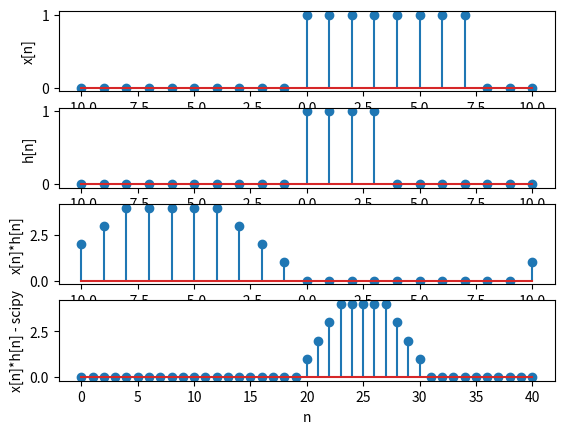

Here is the Python script that generated this plot:


def step(lowerLimit, upperLimit,impulsePosition):
    begin = np.zeros(impulsePosition-lowerLimit)
    end = np.ones(upperLimit-impulsePosition)
    
    return np.append(np.append(begin,[1]),end)

def convolution(lowerLimit,upperLimit,x,h):
    response = np.zeros(upperLimit-lowerLimit+1)

    for n in range(lowerLimit,upperLimit+1):
        for k in range(lowerLimit,upperLimit+1):
            response[n] += x[k]*h[n-k]

    return response

import matplotlib.pyplot as plt
import numpy as np
from  scipy import signal

lowerLimit=-10
upperLimit=10

n = np.arange(lowerLimit,upperLimit+1,1)
x = step(lowerLimit,upperLimit,0)-step(lowerLimit,upperLimit,8)
h = step(lowerLimit,upperLimit,0)-step(lowerLimit,upperLimit,4)

y = convolution(lowerLimit,upperLimit,x,h)
y1 = signal.convolve(x,h)

plt.figure()
plt.subplot(411)
plt.xlabel('n')
plt.ylabel('x[n]')
plt.stem(n,x)

plt.subplot(412)
plt.xlabel('n')
plt.ylabel('h[n]')
plt.stem(n,h)


plt.subplot(413)
plt.xlabel('n')
plt.ylabel('x[n]*h[n]')
plt.stem(n,y)


plt.subplot(414)
plt.xlabel('n')
plt.ylabel('x[n]*h[n] - scipy')
plt.stem(y1)
plt.show()


